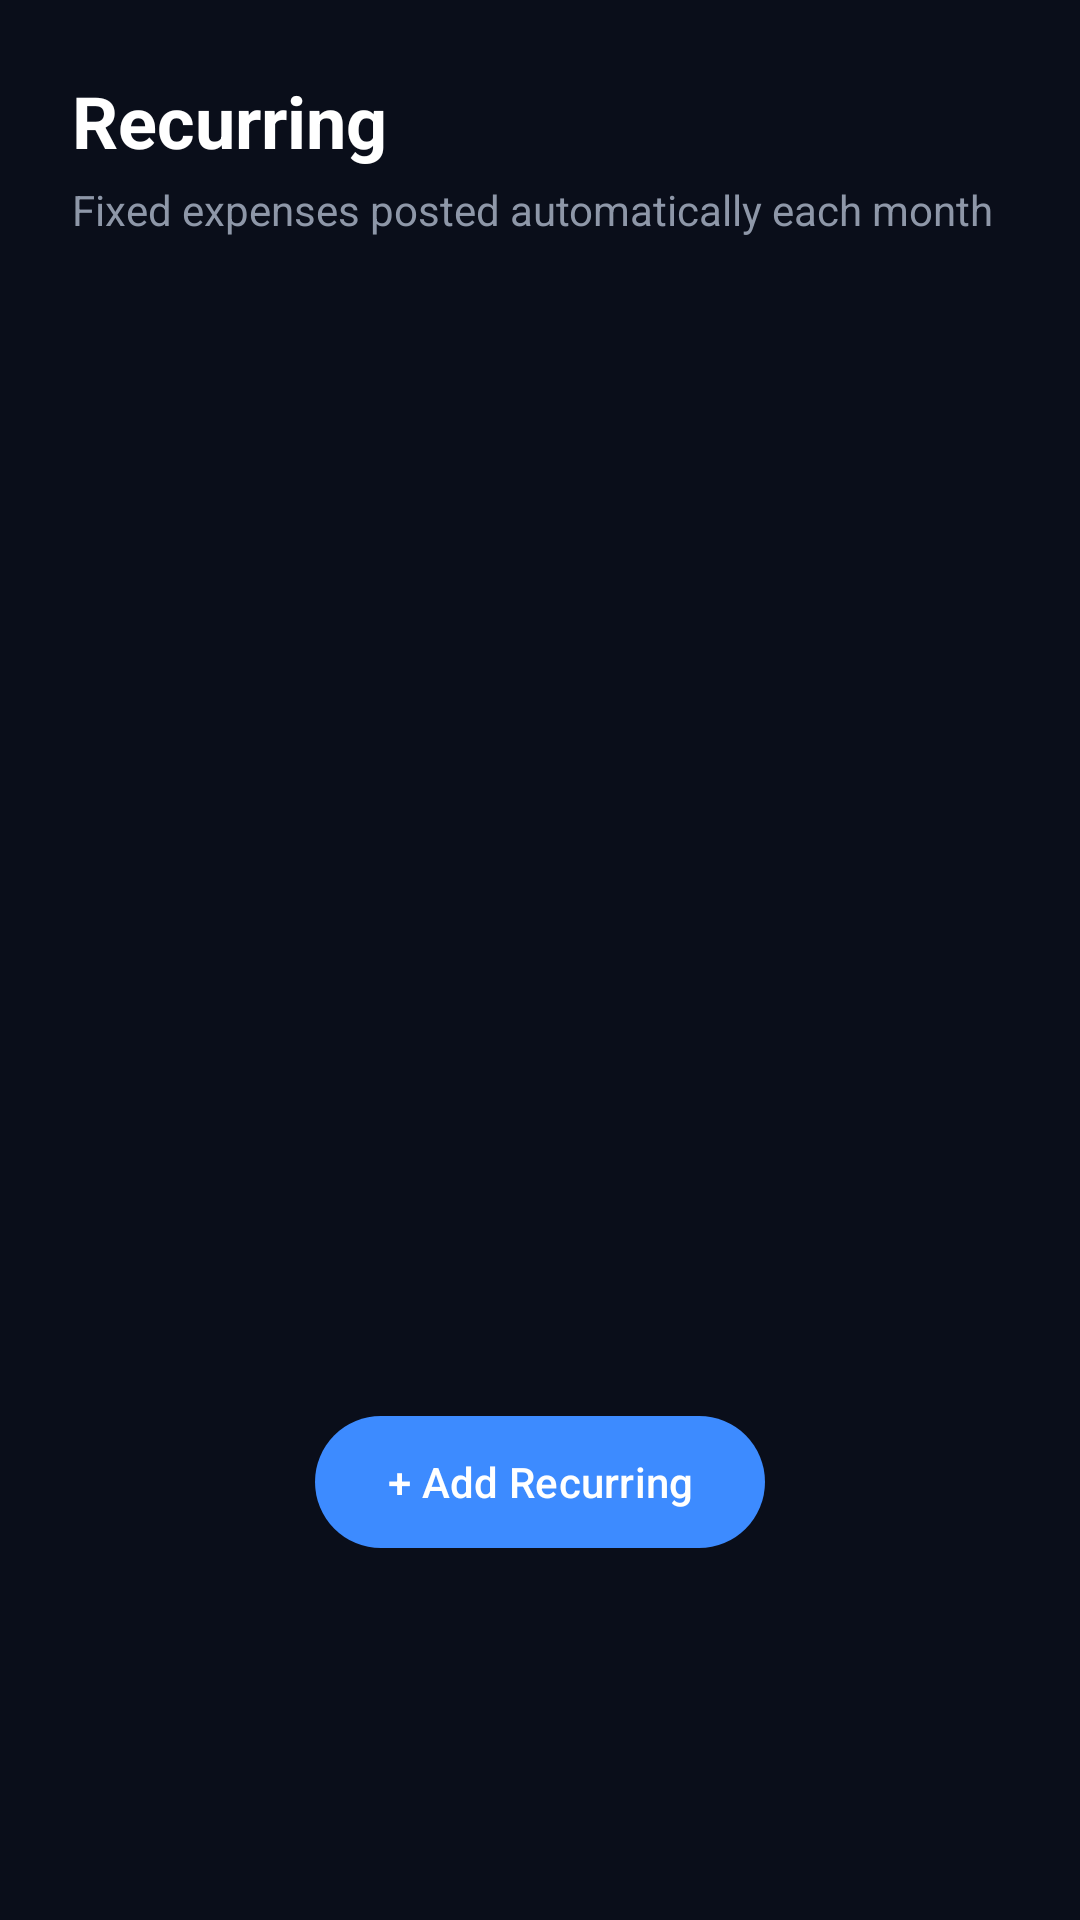

Write the Android layout XML for this screen, with the resource values it uses.
<!-- AndroidManifest.xml: application theme Theme.Economiza -->
<!-- res/layout/fragment_recurring.xml -->
<?xml version="1.0" encoding="utf-8"?>
<androidx.coordinatorlayout.widget.CoordinatorLayout xmlns:android="http://schemas.android.com/apk/res/android"
    xmlns:app="http://schemas.android.com/apk/res-auto"
    android:layout_width="match_parent"
    android:layout_height="match_parent"
    android:background="@color/background_deep">

    <androidx.core.widget.NestedScrollView
        android:layout_width="match_parent"
        android:layout_height="match_parent">

        <LinearLayout
            android:layout_width="match_parent"
            android:layout_height="wrap_content"
            android:orientation="vertical"
            android:paddingBottom="100dp">

            
            <TextView
                android:layout_width="wrap_content"
                android:layout_height="wrap_content"
                android:layout_marginStart="24dp"
                android:layout_marginTop="24dp"
                android:text="Recurring"
                android:textColor="@color/white"
                android:textSize="24sp"
                android:textStyle="bold" />

            <TextView
                android:layout_width="wrap_content"
                android:layout_height="wrap_content"
                android:layout_marginStart="24dp"
                android:layout_marginTop="4dp"
                android:text="Fixed expenses posted automatically each month"
                android:textColor="@color/text_secondary"
                android:textSize="14sp" />

            
            <androidx.recyclerview.widget.RecyclerView
                android:id="@+id/rv_recurring"
                android:layout_width="match_parent"
                android:layout_height="wrap_content"
                android:layout_marginTop="16dp"
                android:paddingHorizontal="16dp" />

            
            <LinearLayout
                android:id="@+id/layout_recurring_empty"
                android:layout_width="match_parent"
                android:layout_height="wrap_content"
                android:layout_marginTop="48dp"
                android:gravity="center"
                android:orientation="vertical"
                android:visibility="gone">

                <TextView
                    android:layout_width="wrap_content"
                    android:layout_height="wrap_content"
                    android:text="No recurring payments yet"
                    android:textColor="@color/text_secondary"
                    android:textSize="16sp" />

                <TextView
                    android:layout_width="wrap_content"
                    android:layout_height="wrap_content"
                    android:layout_marginTop="8dp"
                    android:text="Tap + Add Recurring to get started"
                    android:textColor="@color/text_secondary"
                    android:textSize="13sp" />
            </LinearLayout>

        </LinearLayout>
    </androidx.core.widget.NestedScrollView>

    
    <com.google.android.material.button.MaterialButton
        android:id="@+id/btn_add_recurring"
        android:layout_width="wrap_content"
        android:layout_height="52dp"
        android:layout_gravity="bottom|center_horizontal"
        android:layout_marginBottom="120dp"
        android:paddingHorizontal="24dp"
        android:text="+ Add Recurring"
        android:textColor="@color/white"
        app:backgroundTint="@color/primary_blue"
        app:cornerRadius="26dp"
        app:elevation="6dp" />

</androidx.coordinatorlayout.widget.CoordinatorLayout>
<!-- resources referenced by this layout -->
<resources>
  <color name="background_deep">#0A0E1A</color>
  <color name="primary_blue">#3D8BFF</color>
  <color name="text_secondary">#8E97A8</color>
  <color name="white">#FFFFFFFF</color>
  <style name="Theme.Economiza" parent="Base.Theme.Economiza" />
  <style name="Base.Theme.Economiza" parent="Theme.Material3.DayNight.NoActionBar">
          
          
      </style>
</resources>
